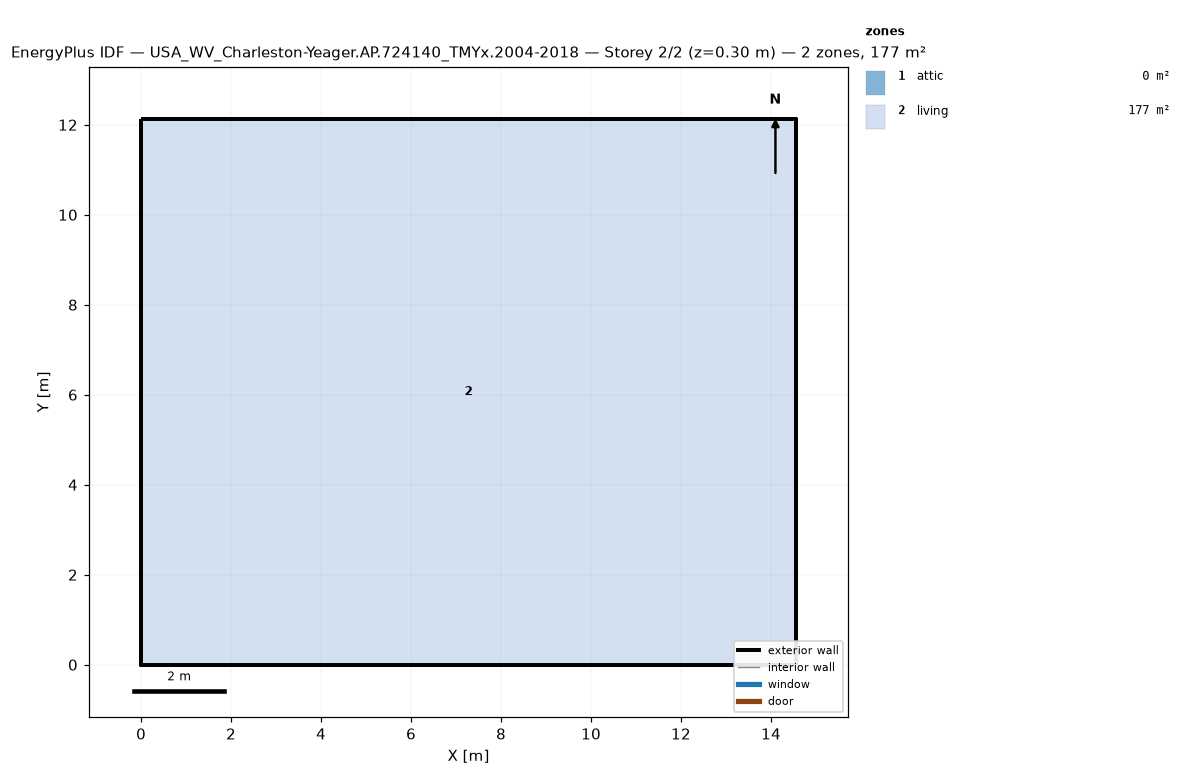
=== STOREY PLAN SPEC (per zone: floor XY polygon, exterior-wall plan segments, windows/doors) ===
zone 1: attic  (0.0 m²)
  exterior wall: (14.55, 0.00) – (14.55, 12.13) – (14.55, 6.06)  [18.2 m]
  exterior wall: (0.00, 12.13) – (0.00, 0.00) – (0.00, 6.06)  [18.2 m]
zone 2: living  (176.5 m²)
  floor: (0.00, 0.00) (0.00, 12.13) (14.55, 12.13) (14.55, 0.00)
  exterior wall: (0.00, 0.00) – (14.55, 0.00)  [14.6 m]
  exterior wall: (14.55, 0.00) – (14.55, 12.13)  [12.1 m]
  exterior wall: (14.55, 12.13) – (0.00, 12.13)  [14.6 m]
  exterior wall: (0.00, 12.13) – (0.00, 0.00)  [12.1 m]

=== DERIVED (storey summary) ===
Building: USA_WV_Charleston-Yeager.AP.724140_TMYx.2004-2018
Storey: 2 of 2  (floor level z = 0.30 m)
Storey gross floor area: 176.5 m²
Zones on this storey: 2
  - attic: floor 0.0 m²; exterior wall 36.4 m (24.5 m²); WWR 0.0%
  - living: floor 176.5 m²; exterior wall 53.4 m (146.4 m²); WWR 0.0%
Zone adjacency: (none detected)